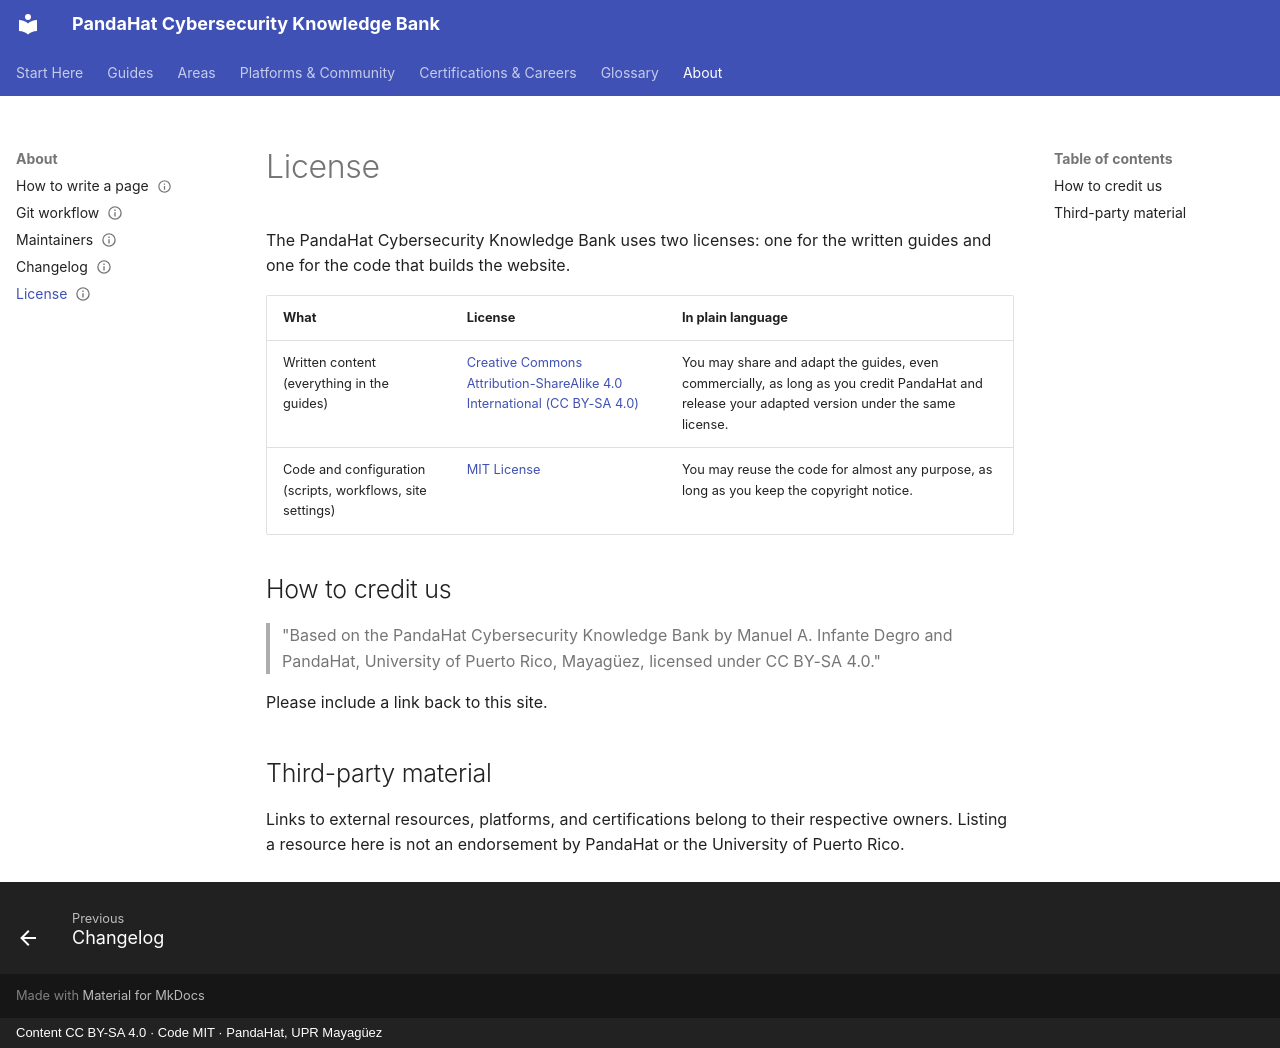

repository: pandahat-uprm/Pandahat-Cybersecurity-Knowledge-Bank · page: about/license/index.html · generator: mkdocs · copyright: Content CC BY-SA 4.0 · Code MIT · PandaHat, UPR Mayagüez

---
title: "License"
status: reviewed
last_reviewed: 2026-09-22
---

# License

The PandaHat Cybersecurity Knowledge Bank uses two licenses: one for the written guides and one for the code that builds the website.

| What | License | In plain language |
|---|---|---|
| Written content (everything in the guides) | [Creative Commons Attribution-ShareAlike 4.0 International (CC BY-SA 4.0)](https://creativecommons.org/licenses/by-sa/4.0/) | You may share and adapt the guides, even commercially, as long as you credit PandaHat and release your adapted version under the same license. |
| Code and configuration (scripts, workflows, site settings) | [MIT License](https://opensource.org/license/mit) | You may reuse the code for almost any purpose, as long as you keep the copyright notice. |

## How to credit us

> "Based on the PandaHat Cybersecurity Knowledge Bank by Manuel A. Infante Degro and PandaHat, University of Puerto Rico, Mayagüez, licensed under CC BY-SA 4.0."

Please include a link back to this site.

## Third-party material

Links to external resources, platforms, and certifications belong to their respective owners. Listing a resource here is not an endorsement by PandaHat or the University of Puerto Rico.
